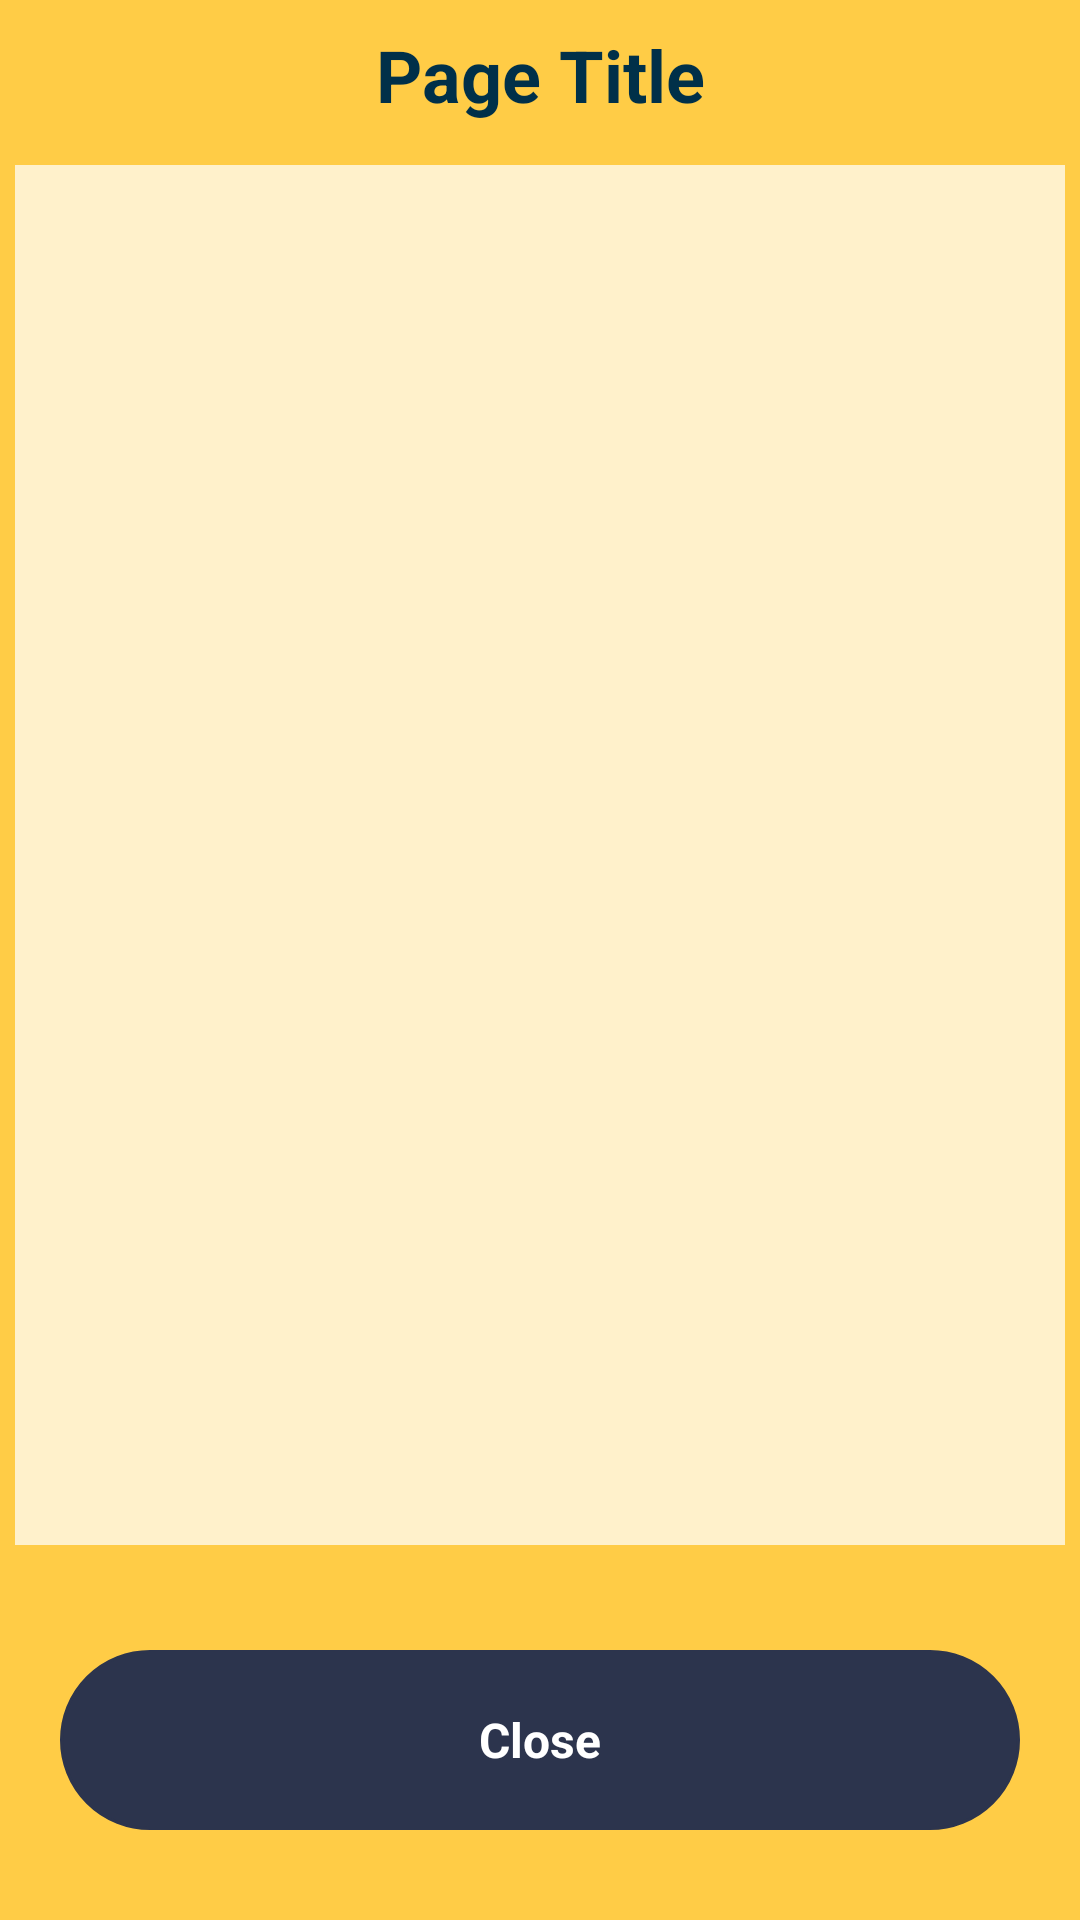

The Android layout XML behind this screen, and the referenced resources:
<!-- AndroidManifest.xml: application theme Theme.LaundryCustomer -->
<!-- res/layout/activity_saved_location.xml -->
<?xml version="1.0" encoding="utf-8"?>
<LinearLayout xmlns:android="http://schemas.android.com/apk/res/android"
    xmlns:app="http://schemas.android.com/apk/res-auto"
    xmlns:tools="http://schemas.android.com/tools"
    android:layout_width="match_parent"
    android:layout_height="match_parent"
    android:id="@+id/activity_saved_location"
    android:orientation="vertical"
    tools:context=".controller.home.SavedLocationActivity">

    <include
        layout="@layout/topbar"
        android:layout_width="match_parent"
        android:layout_height="wrap_content" />

    <LinearLayout
        android:layout_width="match_parent"
        android:layout_height="match_parent"
        android:orientation="vertical"
        android:background="@color/color_primary">
        <LinearLayout
            android:layout_width="match_parent"
            android:layout_height="0dp"
            android:layout_weight="1"
            android:layout_margin="5dp"
            android:background="@color/color_light_yellow"
            android:orientation="vertical">
            <ListView
                android:id="@+id/lst_saved_location"
                android:layout_width="match_parent"
                android:layout_height="match_parent"
                android:divider="@null"
                tools:listitem="@layout/item_saved_location">
            </ListView>
        </LinearLayout>

        <LinearLayout
            android:layout_width="match_parent"
            android:layout_gravity="bottom"
            android:orientation="vertical"
            android:gravity="center"
            android:layout_height="120dp"
            android:paddingStart="20dp"
            android:paddingEnd="20dp">
            <LinearLayout
                android:id="@+id/lay_close"
                android:layout_width="match_parent"
                android:layout_height="60dp"
                android:background="@drawable/btn_secondary"
                android:gravity="center">
                <TextView
                    android:layout_width="wrap_content"
                    android:layout_height="wrap_content"
                    android:text="@string/close"
                    android:textColor="@color/white"
                    android:textStyle="bold"
                    android:textSize="16sp">
                </TextView>
            </LinearLayout>

        </LinearLayout>
    </LinearLayout>

</LinearLayout>
<!-- res/layout/topbar.xml (included above) -->
<?xml version="1.0" encoding="utf-8"?>
<LinearLayout xmlns:android="http://schemas.android.com/apk/res/android"
    android:layout_width="match_parent"
    android:layout_height="match_parent"
    android:orientation="horizontal"
    android:background="@color/white"
    android:gravity="center">

    <LinearLayout
        android:layout_width="match_parent"
        android:layout_height="50dp"
        android:paddingLeft="10dp"
        android:paddingRight="10dp"
        android:gravity="center_vertical"
        android:background="@color/color_primary"
        android:orientation="horizontal">

        <ImageView
            android:id="@+id/img_top_left"
            android:layout_width="30dp"
            android:layout_height="30dp"
            android:src="@drawable/icon_back_blue">
        </ImageView>

        <TextView
            android:id="@+id/txt_top_title"
            android:layout_width="0dp"
            android:layout_height="match_parent"
            android:layout_weight="1"
            android:gravity="center"
            android:text="Page Title"
            android:textColor="@color/color_dark"
            android:textSize="24sp"
            android:textStyle="bold">
        </TextView>

        <ImageView
            android:id="@+id/img_top_right"
            android:layout_width="30dp"
            android:layout_height="30dp"
            android:visibility="invisible"
            android:clickable="false">
        </ImageView>

    </LinearLayout>
</LinearLayout>
<!-- res/layout/item_saved_location.xml (included above) -->
<?xml version="1.0" encoding="utf-8"?>
<LinearLayout xmlns:android="http://schemas.android.com/apk/res/android"
    android:layout_width="match_parent"
    android:layout_height="wrap_content"
    android:orientation="vertical"
    android:gravity="center_vertical"
    android:paddingStart="15dp"
    android:paddingEnd="15dp"
    android:paddingTop="20dp">

    <TextView
        android:id="@+id/txt_tile"
        android:layout_width="wrap_content"
        android:layout_height="wrap_content"
        android:text="Juan Dela Cruz"
        android:textColor="@color/color_dark"
        android:textSize="20sp"
        android:textStyle="bold">
    </TextView>
    <TextView
        android:id="@+id/txt_number"
        android:layout_marginTop="10dp"
        android:layout_width="wrap_content"
        android:layout_height="wrap_content"
        android:text="+63 945 893 1679"
        android:textColor="@color/color_dark"
        android:textSize="16sp">
    </TextView>
    <TextView
        android:id="@+id/txt_description"
        android:layout_marginTop="10dp"
        android:layout_width="wrap_content"
        android:layout_height="wrap_content"
        android:text="RM 301 Padlilla Delos Reyes Building, 232 Juan Luna Street, Binondo"
        android:textColor="@color/color_dark"
        android:textSize="16sp">
    </TextView>
    <LinearLayout
        android:id="@+id/lay_select"
        android:layout_marginTop="15dp"
        android:layout_width="80dp"
        android:layout_height="32dp"
        android:gravity="center"
        android:background="@drawable/btn_green">
        <TextView
            android:layout_width="wrap_content"
            android:layout_height="wrap_content"
            android:textSize="16sp"
            android:textColor="@color/white"
            android:textStyle="bold"
            android:text="@string/home">
        </TextView>
    </LinearLayout>
    <View
        android:layout_marginTop="15dp"
        android:layout_width="match_parent"
        android:layout_height="1dp"
        android:background="@color/color_yellow_border">
    </View>

</LinearLayout>
<!-- resources referenced by this layout -->
<resources>
  <color name="color_dark">#003049</color>
  <color name="color_light_yellow">#FFF1CB</color>
  <color name="color_primary">#FFCC46</color>
  <color name="color_yellow_border">#DCAE35</color>
  <color name="white">#FFFFFFFF</color>
  <!-- drawable btn_green (drawable) -->
  <?xml version="1.0" encoding="utf-8"?>
  <shape
      xmlns:android="http://schemas.android.com/apk/res/android"
      android:shape="rectangle"
      >
      <corners android:radius="30dp">
  
      </corners>
      <solid android:color="@color/color_green" />
      <stroke
          android:width="1dp"
          android:color="@color/color_green" />
  </shape>
  <!-- drawable btn_secondary (drawable) -->
  <?xml version="1.0" encoding="utf-8"?>
  <shape
      xmlns:android="http://schemas.android.com/apk/res/android"
      android:shape="rectangle"
      >
      <corners android:radius="30dp">
  
      </corners>
      <solid android:color="@color/color_dark_blue" />
      <stroke
          android:width="1dp"
          android:color="@color/color_dark_blue" />
  </shape>
  <string name="close">Close</string>
  <string name="home">Home</string>
  <style name="Theme.LaundryCustomer" parent="Theme.MaterialComponents.DayNight.NoActionBar">
          
          <item name="colorPrimary">@color/color_primary</item>
          <item name="colorPrimaryVariant">@color/color_primary</item>
          <item name="colorOnPrimary">@color/white</item>
          
          <item name="colorSecondary">@color/color_secondary</item>
          <item name="colorSecondaryVariant">@color/color_secondary</item>
          <item name="colorOnSecondary">@color/black</item>
          
          <item name="android:statusBarColor">?attr/colorPrimaryVariant</item>
          
      </style>
  <color name="color_green">#14AF07</color>
  <color name="color_dark_blue">#2C344D</color>
  <color name="color_secondary">#003049</color>
  <color name="black">#FF000000</color>
</resources>
